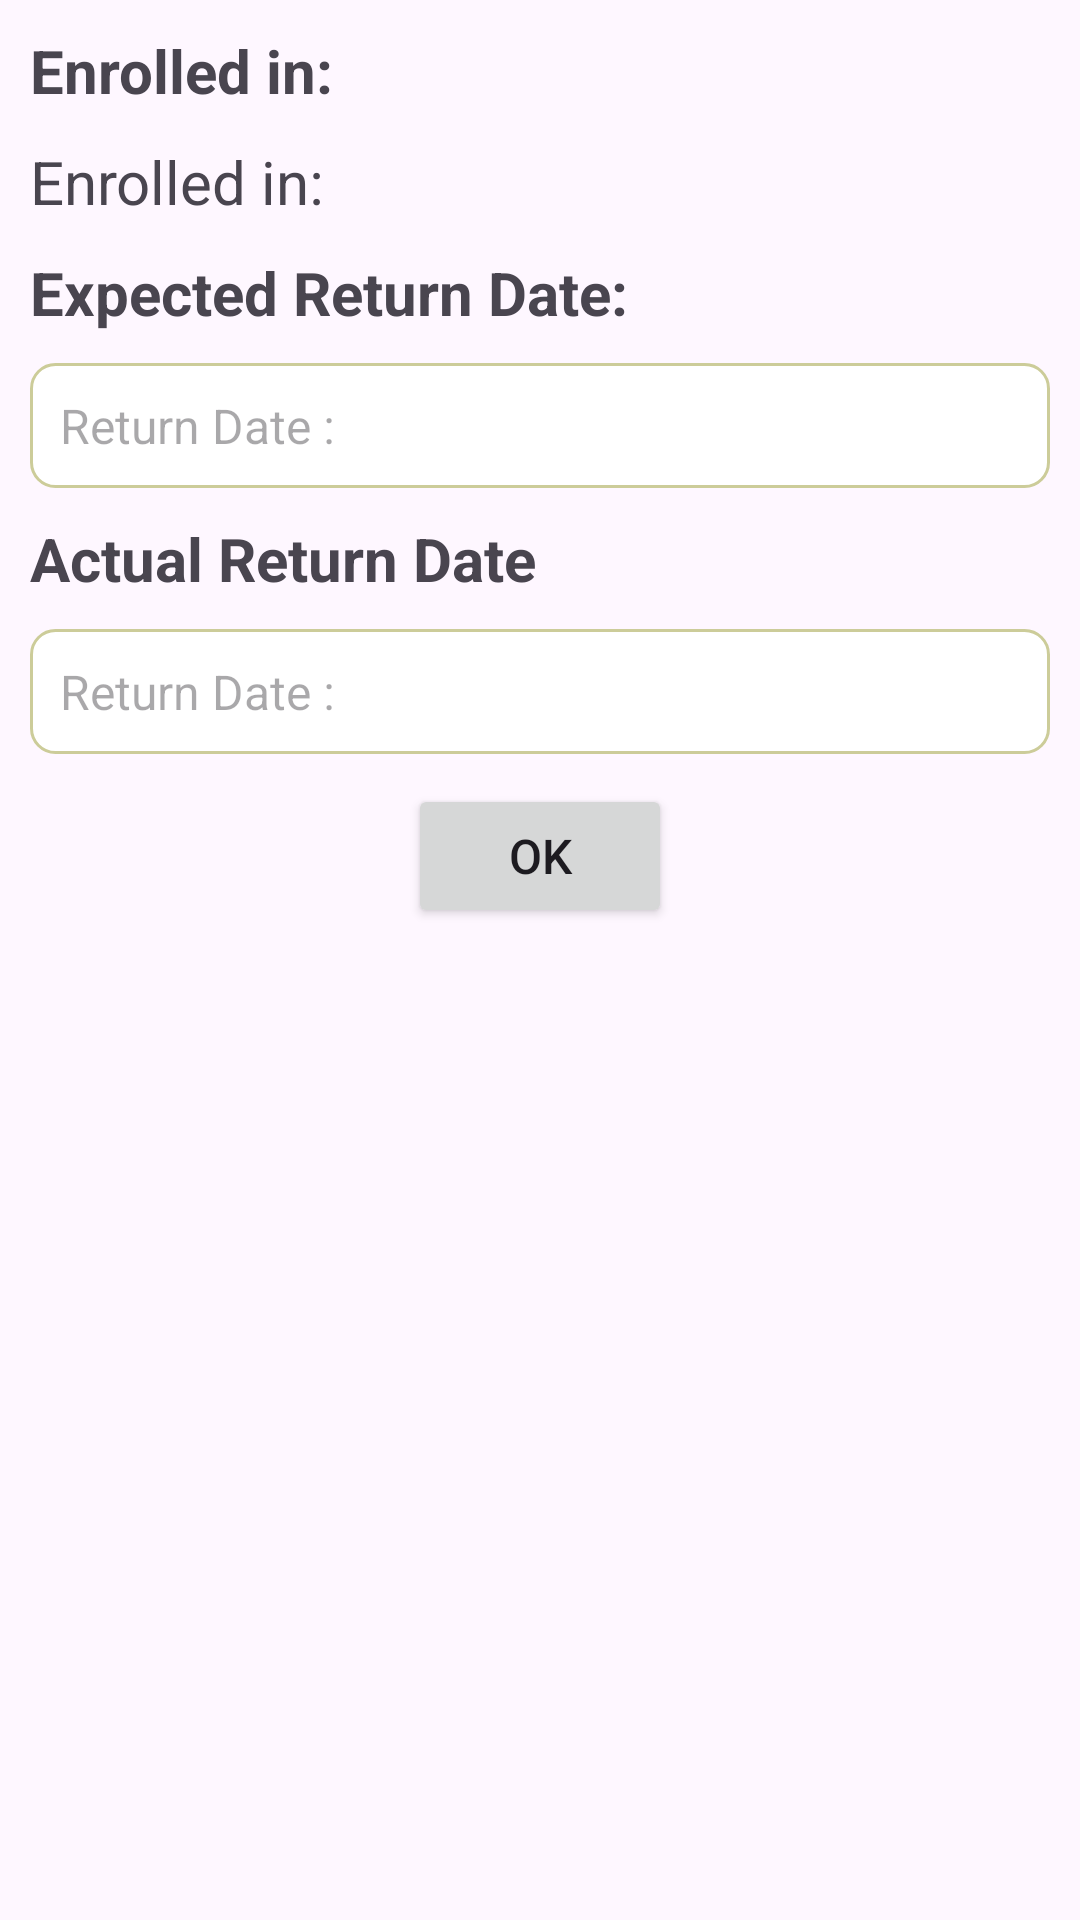

Layout XML and referenced resources for this Android screen:
<!-- AndroidManifest.xml: application theme Theme.LibraryApp -->
<!-- res/layout/custom_dialog_returned.xml -->
<?xml version="1.0" encoding="utf-8"?>
<LinearLayout xmlns:android="http://schemas.android.com/apk/res/android"
    android:orientation="vertical"
    android:layout_width="match_parent"
    android:layout_height="match_parent"
    android:padding="@dimen/dp_10">

    <TextView
        android:layout_width="match_parent"
        android:layout_height="wrap_content"
        android:textSize="@dimen/sp_20"
        android:layout_marginBottom="@dimen/dp_10"
        android:textStyle="bold"
        android:text="@string/enrolled_in"/>

    <TextView
        android:layout_width="match_parent"
        android:layout_height="wrap_content"
        android:textSize="@dimen/sp_20"
        android:layout_marginBottom="@dimen/dp_10"
        android:id="@+id/tvEnroll"
        android:text="@string/enrolled_in"/>

    <TextView
        android:layout_width="match_parent"
        android:layout_height="wrap_content"
        android:textSize="@dimen/sp_20"
        android:layout_marginBottom="@dimen/dp_10"
        android:textStyle="bold"
        android:text="@string/expected_return_date"/>

    <EditText
        android:layout_width="match_parent"
        android:layout_height="wrap_content"
        android:id="@+id/etExpectedReturnDate"
        android:background="@drawable/edit_text_outline"
        android:hint="@string/return_date"
        android:textSize="@dimen/sp_16"
        android:padding="@dimen/dp_10"
        android:clickable="false"
        android:focusable="false"/>

    <TextView
        android:layout_width="match_parent"
        android:layout_height="wrap_content"
        android:textSize="@dimen/sp_20"
        android:layout_marginTop="@dimen/dp_10"
        android:layout_marginBottom="@dimen/dp_10"
        android:textStyle="bold"
        android:text="@string/actual_return_date"/>

    <EditText
        android:layout_width="match_parent"
        android:layout_height="wrap_content"
        android:id="@+id/etActualReturnDate"
        android:background="@drawable/edit_text_outline"
        android:hint="@string/return_date"
        android:textSize="@dimen/sp_16"
        android:padding="@dimen/dp_10"
        android:clickable="false"
        android:focusable="false"/>

    <Button
        android:layout_width="wrap_content"
        android:layout_height="wrap_content"
        android:id="@+id/btnOk"
        android:layout_marginTop="@dimen/dp_10"
        android:layout_gravity="center"
        android:textSize="@dimen/sp_16"
        android:text="@string/ok"/>

</LinearLayout>
<!-- resources referenced by this layout -->
<resources>
  <dimen name="dp_10">10dp</dimen>
  <dimen name="sp_16">16sp</dimen>
  <dimen name="sp_20">20sp</dimen>
  <!-- drawable edit_text_outline (drawable) -->
  <?xml version="1.0" encoding="utf-8"?>
  <shape xmlns:android="http://schemas.android.com/apk/res/android">
      <solid android:color="@android:color/white" />
      <corners android:radius="8dp" />
      <stroke
          android:width="1dp"
          android:color="#CCCC99" />
  </shape>
  <string name="actual_return_date">Actual Return Date</string>
  <string name="enrolled_in">Enrolled in:</string>
  <string name="expected_return_date">Expected Return Date:</string>
  <string name="ok">OK</string>
  <string name="return_date">Return Date : </string>
  <style name="Theme.LibraryApp" parent="Base.Theme.LibraryApp" />
  <style name="Base.Theme.LibraryApp" parent="Theme.Material3.DayNight.NoActionBar">
          
          
          <item name="colorPrimary">@color/brownish_green</item>
          <item name="colorOnPrimary">@color/black</item>
          <item name="colorPrimaryContainer">@color/brownish_green</item>
          <item name="colorOnPrimaryContainer">@color/black</item>
          <item name="colorSecondaryContainer">@color/brownish_green</item>
      </style>
  <color name="brownish_green">#CCCC99</color>
  <color name="black">#FF000000</color>
</resources>
